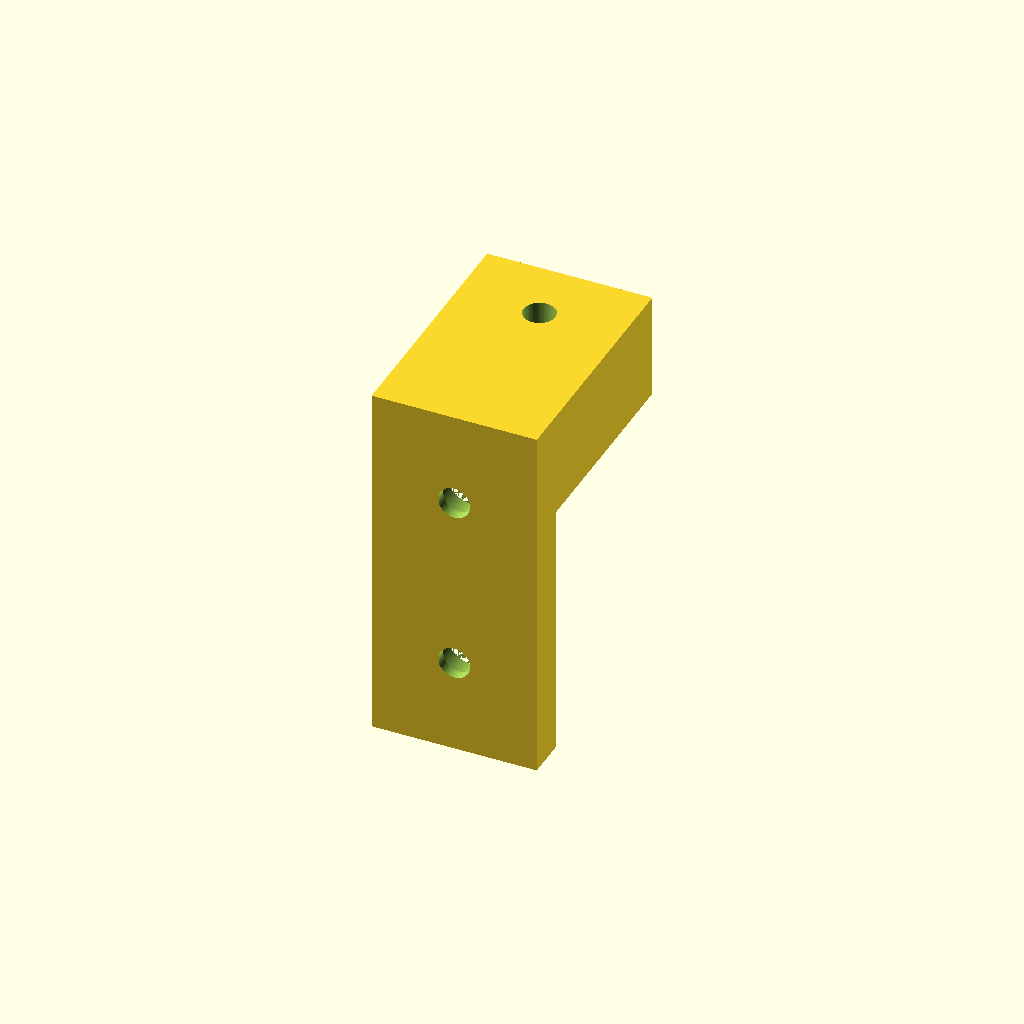
Cell 1 — every parameter at its default value.
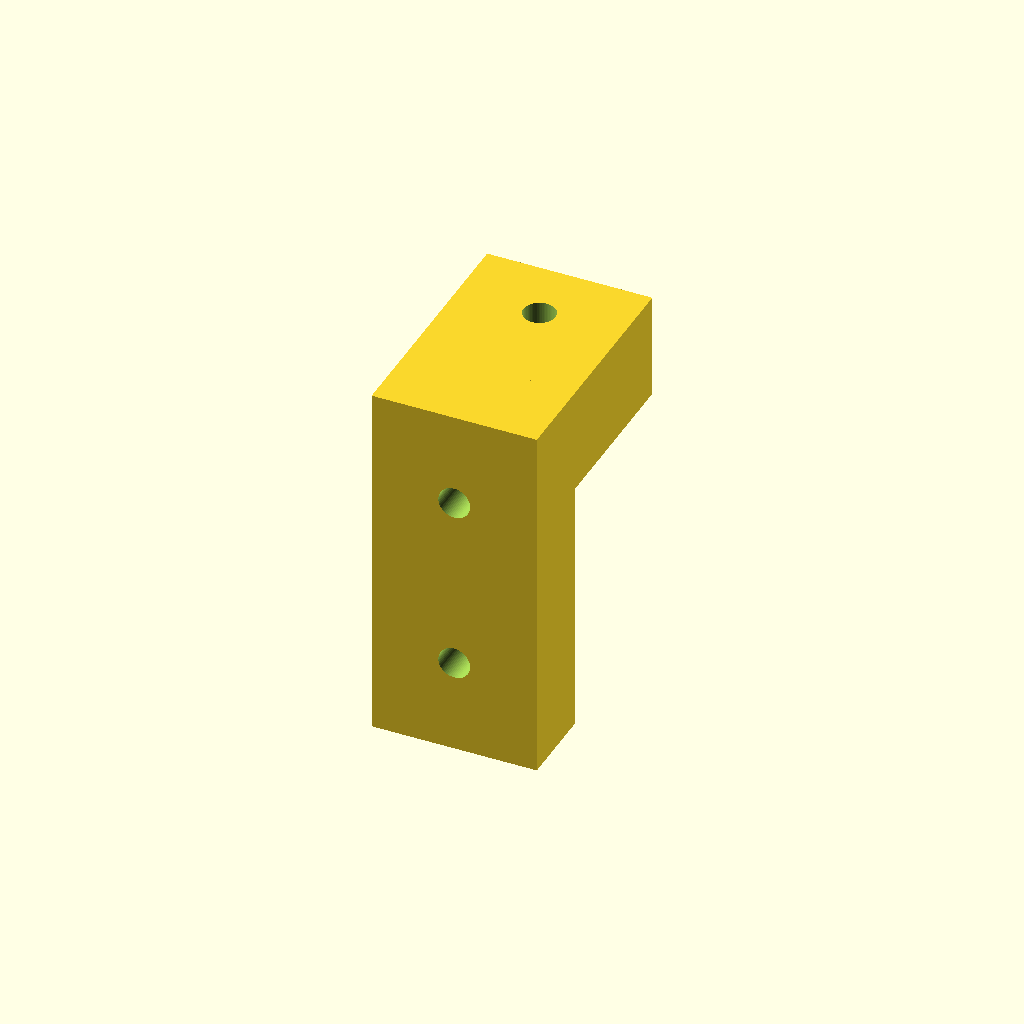
Cell 2: the same model with br_t = 14.
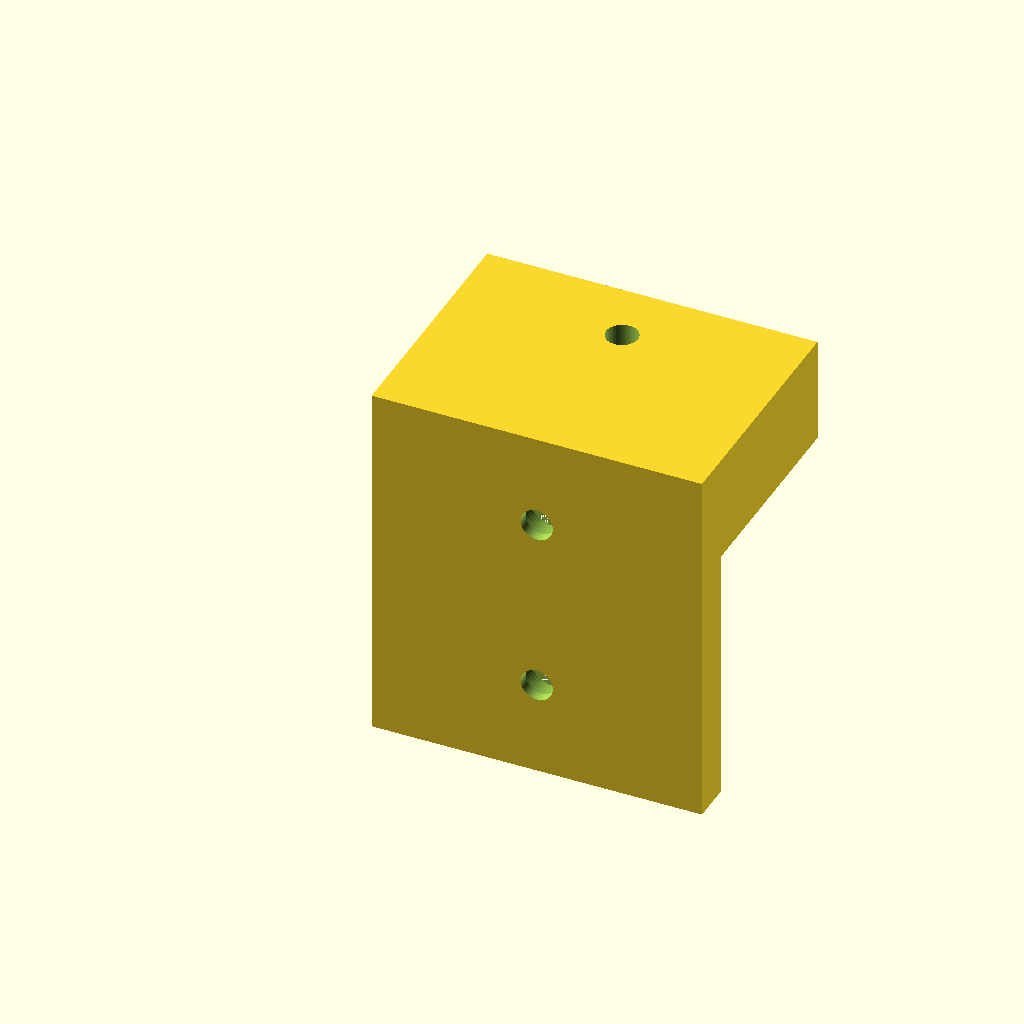
Cell 3: the same model with br_w = 56.
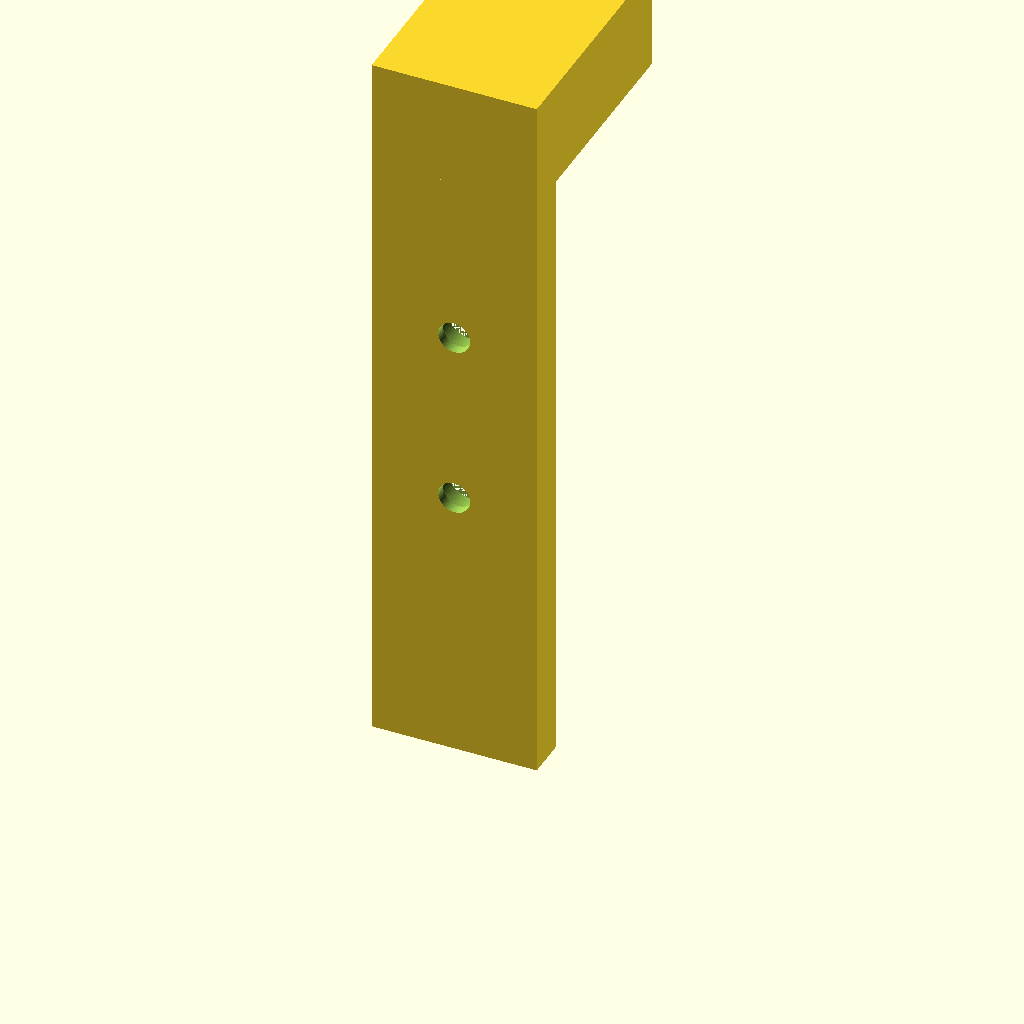
Cell 4 — br_h set to 124, the other parameters unchanged.
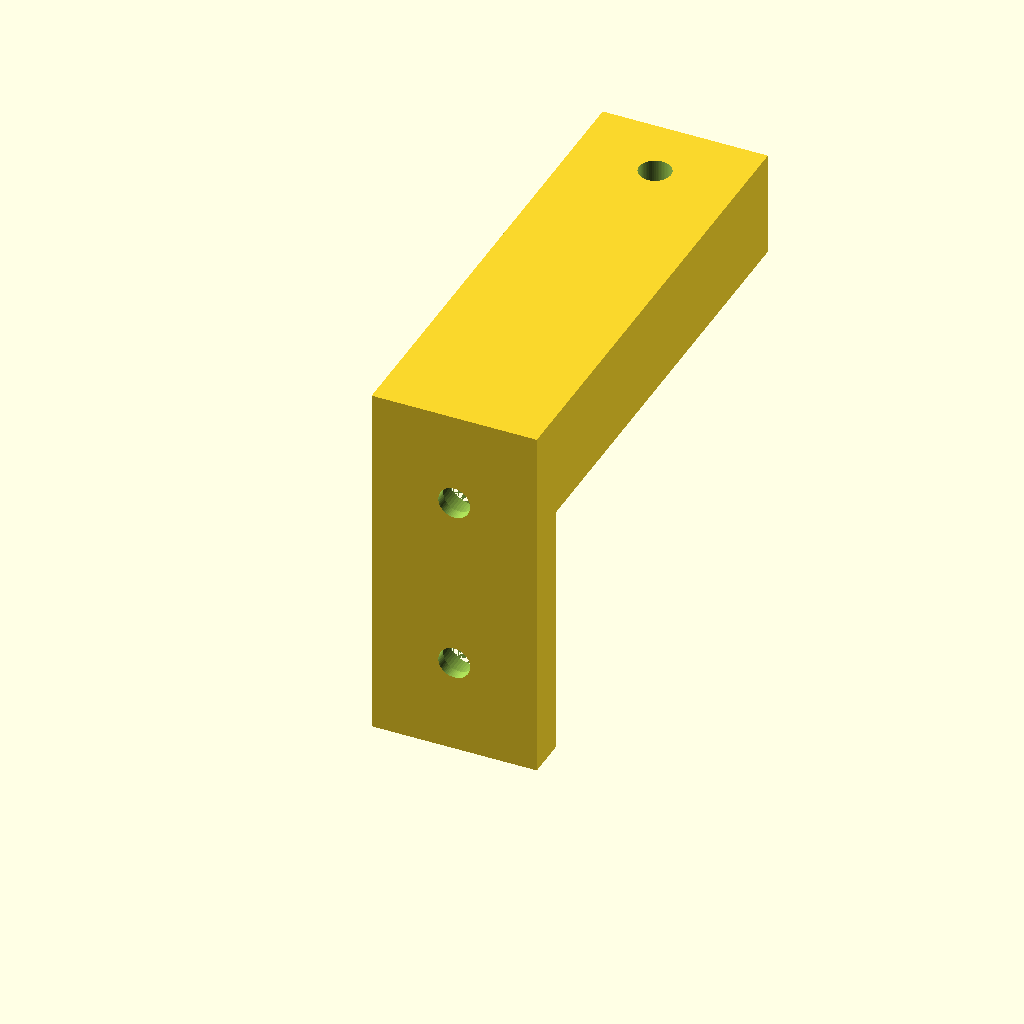
Cell 5: the same model with idler_off = 84.
All cells are drawn from one camera (rotation 55°, 0°, 25°, orthographic, colour scheme Cornfield), so only the parameter changes between them.
The OpenSCAD source (cad/idler_bracket_2020.scad):
// ArtBot - idler bracket for 2020 extrusion. Qty 3.
//   2x bottom of the left/right vertical rails (Y belt return)
//   1x right end of the horizontal rail (X belt return)
// Holds a 20T GT2 idler on an M5 bolt. Bolts into the extrusion slot on
// two M5 T-nuts.
include <params.scad>

br_t      = 7;
br_w      = 28;
br_h      = 62;
idler_off = 42;   // slot face -> idler axis. sets the belt plane; VERIFY it
                  // lines up with the motor pulley plane before printing 3.
tnut_pitch = 30;

difference() {
    union() {
        cube([br_w, br_t, br_h]);                       // face plate on the extrusion
        translate([0, 0, br_h - 18]) cube([br_w, idler_off, 18]);  // idler arm
    }

    // 2x M5 into the extrusion slot, counterbored
    for (z = [br_h/2 - tnut_pitch/2, br_h/2 + tnut_pitch/2])
        translate([br_w/2, -eps, z]) rotate([-90, 0, 0]) {
            cylinder(d = m5_clear, h = br_t + 2*eps);
            translate([0, 0, br_t - m5_head_h]) cylinder(d = m5_head_d, h = m5_head_h + eps);
        }

    // idler axle: M5 through the arm, nut trap on top
    translate([br_w/2, idler_off - 11, br_h - 18 - eps])
        cylinder(d = m5_clear, h = 18 + 2*eps);
}

// PRINT: face plate flat on the bed, arm pointing up, WITH supports under the
// arm overhang. 5 perimeters, 60% infill - this part is in the belt load path
// and a sloppy one shows up as wandering lines.
Parameter table extracted from the source (name, type, default, range or options):
br_t: number, default 7
br_w: number, default 28
br_h: number, default 62
idler_off: number, default 42
tnut_pitch: number, default 30
